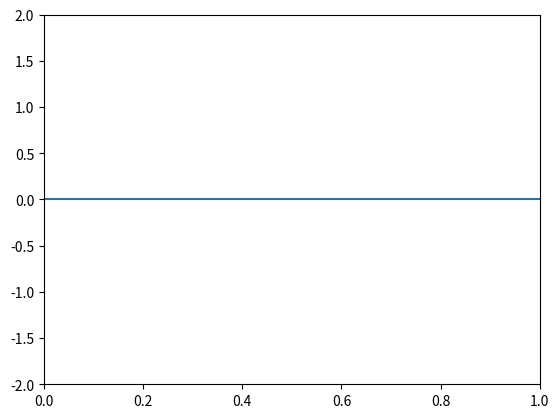

This chart was generated by the following Python code:
# -*- coding: utf-8 -*-
"""
Created on Sun Oct  3 20:52:13 2021

@author: Sebastian
"""

import numpy as np
import matplotlib.pyplot as plt
import matplotlib.animation as animation

def seconddiff(values):
    array = np.concatenate(([0], values, [0]))
    return np.array([array[i+1] - 2*array[i] + array[i-1] 
            for i in range(1,len(array)-1)] ) / dx**2

xsamples = 100
tsamples = 1000

c = 100 # m/s

alld = np.zeros((tsamples+1, xsamples))
x = np.linspace(0, 1, xsamples+2)[1:-1]


dt = 0.00005
dx = x[1] - x[0]

t = np.arange(0, tsamples, dt)

last = np.sin(np.pi*x)
dudt = np.zeros(xsamples)

now = np.zeros(xsamples)
nxt = np.zeros(xsamples)

now[:] = dudt * dt + last

# for i in range(1, tsamples-1):
#     u[i+1] = c**2 * dt**2 * seconddiff(u[i]) + 2*u[i] - u[i-1]

for time in range(0,tsamples):
    print("time = ",time)
# plot "last" so that we first plot the t=0 displacement
    for i in range(1,xsamples+1):
        if i==1:            
            nxt[i-1] = c**2 * dt**2 / dx**2 * (-2*now[i-1]+now[i]) + \
            2*now[i-1]-last[i-1]
        elif i==xsamples:
            nxt[i-1] = c**2 * dt**2 / dx**2 * (now[i-2]-2*now[i-1]) + \
            2*now[i-1]-last[i-1]
        else:
            nxt[i-1] = c**2 * dt**2 / dx**2 * (now[i-2]-2*now[i-1]+now[i]) + \
            2*now[i-1]-last[i-1]
    
    last[:] = now
    now[:] = nxt
    alld[time+1,:] = last
    
fig, ax = plt.subplots()
ax.set(xlim=(0,1), ylim=(-2,2))
line, = ax.plot([], [])

alld = np.concatenate((np.zeros((alld.shape[0],1)), alld, np.zeros((alld.shape[0],1))), axis=1)

def animate(i):
    line.set_data(np.linspace(0,1,xsamples+2), alld[i,:])
    # ax.set_title(f'frame {i}')
    
anim = animation.FuncAnimation(fig, animate, interval=10, frames=tsamples)
plt.draw()
plt.show()
    


